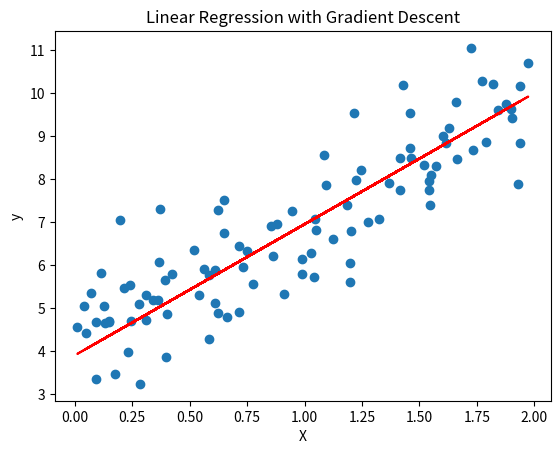

Recreate this plot in Python.
import numpy as np
import matplotlib.pyplot as plt

# Generate some random data for demonstration
np.random.seed(42)
X = 2 * np.random.rand(100, 1)
y = 4 + 3 * X + np.random.randn(100, 1)

# Add a bias term to the input features
X_b = np.c_[np.ones((100, 1)), X]

# Set up initial parameters
theta = np.random.randn(2, 1)

# Set hyperparameters
learning_rate = 0.01
n_iterations = 1000

# Define the number of data points
m = len(X)

# Perform gradient descent
for iteration in range(n_iterations):
    gradients = 1/m * X_b.T.dot(X_b.dot(theta) - y)
    theta = theta - learning_rate * gradients

# Print the final parameters
print("Final Parameters:", theta)

# Plot the original data and the best-fit line
plt.scatter(X, y)
plt.plot(X, X_b.dot(theta), color='red')
plt.xlabel('X')
plt.ylabel('y')
plt.title('Linear Regression with Gradient Descent')
plt.show()
